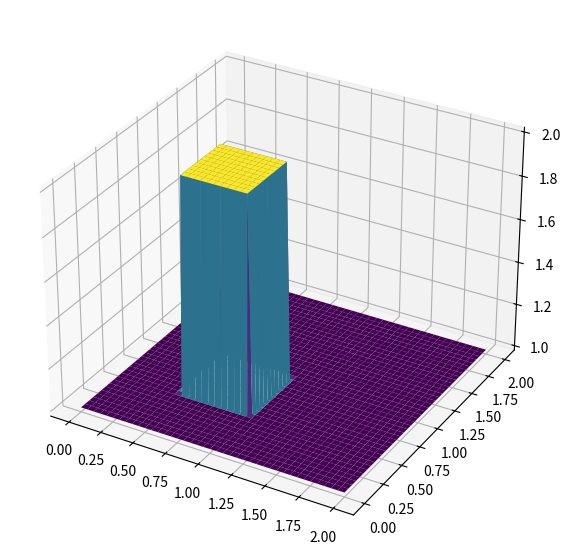
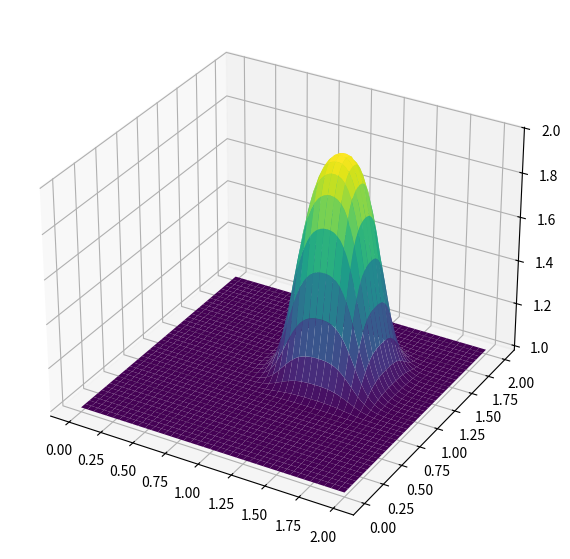

Here is the Python script that generated these plots, in order:
from mpl_toolkits.mplot3d import Axes3D    ##New Library required for projected 3d plots

import numpy
from matplotlib import pyplot, cm


###variable declarations
nx = 81
ny = 81
nt = 100
c = 1
dx = 2 / (nx - 1)
dy = 2 / (ny - 1)
sigma = .2
dt = sigma * dx

x = numpy.linspace(0, 2, nx)
y = numpy.linspace(0, 2, ny)

u = numpy.ones((ny, nx)) ##create a 1xn vector of 1's
un = numpy.ones((ny, nx)) ##

###Assign initial conditions

##set hat function I.C. : u(.5<=x<=1 && .5<=y<=1 ) is 2
u[int(.5 / dy):int(1 / dy + 1),int(.5 / dx):int(1 / dx + 1)] = 2 

###Plot Initial Condition
##the figsize parameter can be used to produce different sized images
fig = pyplot.figure(figsize=(11, 7), dpi=100)
ax = fig.add_subplot(projection='3d')                    
X, Y = numpy.meshgrid(x, y)                            
surf = ax.plot_surface(X, Y, u[:], cmap=cm.viridis)


u = numpy.ones((ny, nx))
u[int(.5 / dy):int(1 / dy + 1), int(.5 / dx):int(1 / dx + 1)] = 2

for n in range(nt + 1): ##loop across number of time steps
    un = u.copy()
    u[1:, 1:] = (un[1:, 1:] - (c * dt / dx * (un[1:, 1:] - un[1:, :-1])) -
                              (c * dt / dy * (un[1:, 1:] - un[:-1, 1:])))
    u[0, :] = 1
    u[-1, :] = 1
    u[:, 0] = 1
    u[:, -1] = 1

fig = pyplot.figure(figsize=(11, 7), dpi=100)
ax = fig.add_subplot(projection='3d')
surf2 = ax.plot_surface(X, Y, u[:], cmap=cm.viridis)

pyplot.show()